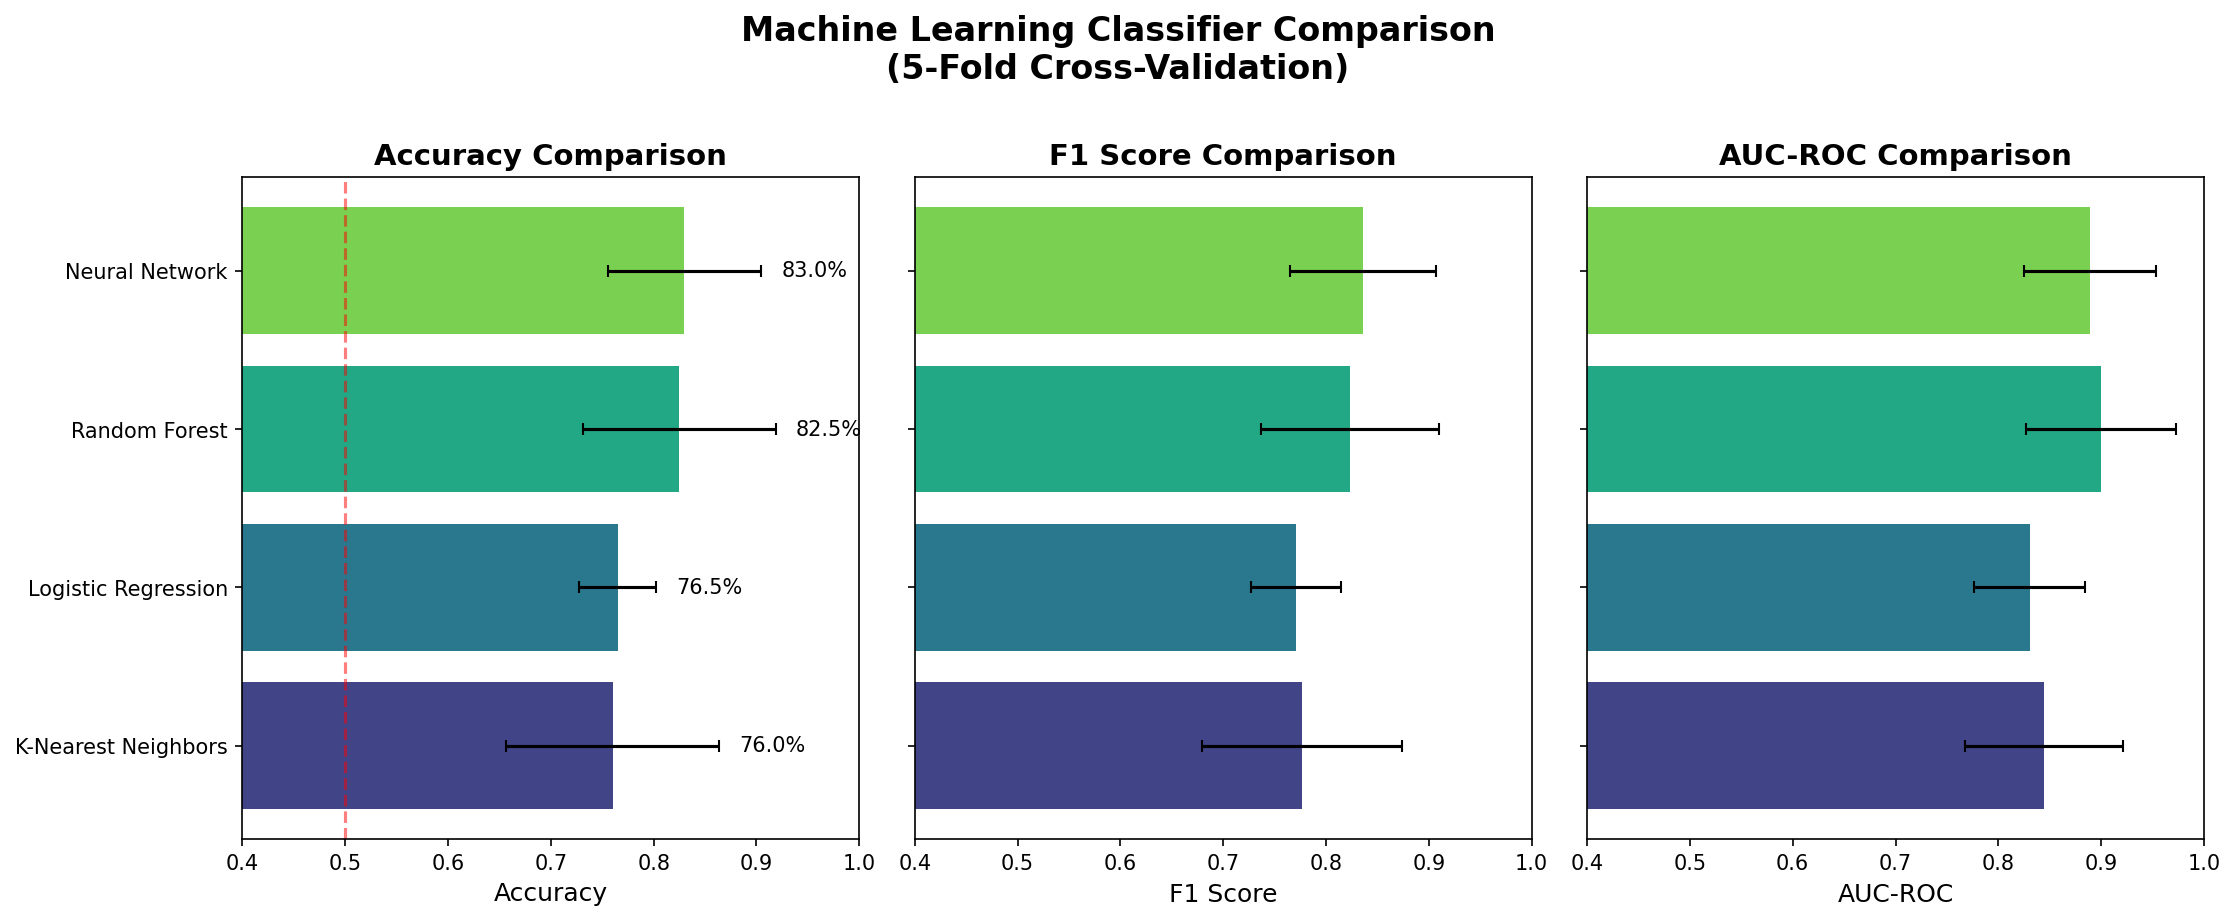

Data behind this chart, as committed beside it:
Classifier, Accuracy_Mean, Accuracy_Std, F1_Mean, F1_Std, AUC_Mean, AUC_Std
Random Forest, 0.825, 0.09354, 0.8235, 0.08625, 0.8998, 0.07294
Logistic Regression, 0.765, 0.03742, 0.7708, 0.04363, 0.8305, 0.05381
K-Nearest Neighbors, 0.76, 0.1032, 0.7769, 0.09706, 0.8445, 0.0768
Neural Network, 0.83, 0.07483, 0.8357, 0.07099, 0.889, 0.06426
